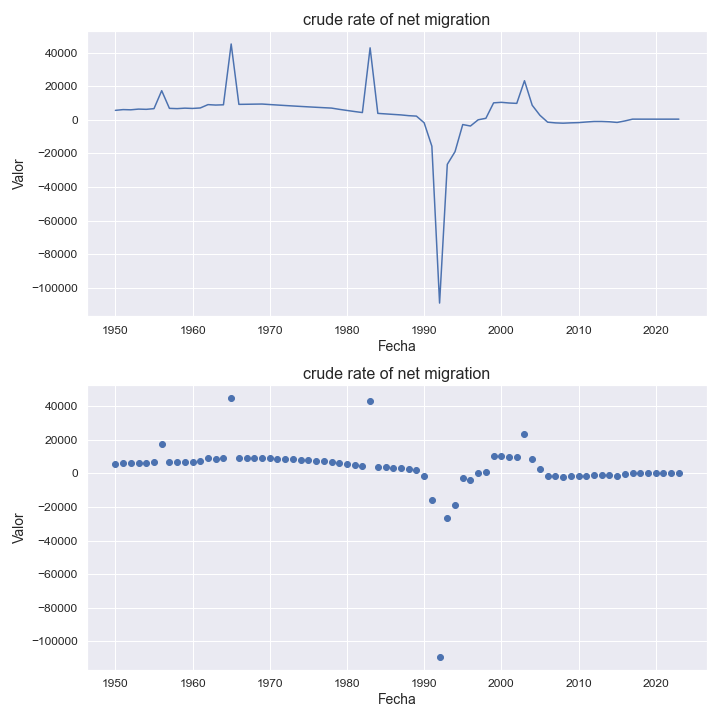

The table this chart was drawn from, first rows:
indicatorshortname, locationid, location, iso2, timeid, time, value
crude rate of net migration, 64, bhutan, bt, 1, 1950, 5615
crude rate of net migration, 64, bhutan, bt, 2, 1951, 6062
crude rate of net migration, 64, bhutan, bt, 3, 1952, 5939
crude rate of net migration, 64, bhutan, bt, 4, 1953, 6361
crude rate of net migration, 64, bhutan, bt, 5, 1954, 6223
crude rate of net migration, 64, bhutan, bt, 6, 1955, 6622
crude rate of net migration, 64, bhutan, bt, 7, 1956, 17319
crude rate of net migration, 64, bhutan, bt, 8, 1957, 6803
crude rate of net migration, 64, bhutan, bt, 9, 1958, 6639
crude rate of net migration, 64, bhutan, bt, 10, 1959, 6924
crude rate of net migration, 64, bhutan, bt, 11, 1960, 6751
crude rate of net migration, 64, bhutan, bt, 12, 1961, 7043
crude rate of net migration, 64, bhutan, bt, 13, 1962, 9027
crude rate of net migration, 64, bhutan, bt, 14, 1963, 8768
crude rate of net migration, 64, bhutan, bt, 15, 1964, 8921
crude rate of net migration, 64, bhutan, bt, 16, 1965, 45116
crude rate of net migration, 64, bhutan, bt, 17, 1966, 9178
crude rate of net migration, 64, bhutan, bt, 18, 1967, 9236
crude rate of net migration, 64, bhutan, bt, 19, 1968, 9313
crude rate of net migration, 64, bhutan, bt, 20, 1969, 9375
crude rate of net migration, 64, bhutan, bt, 21, 1970, 9073
crude rate of net migration, 64, bhutan, bt, 22, 1971, 8779
crude rate of net migration, 64, bhutan, bt, 23, 1972, 8495
crude rate of net migration, 64, bhutan, bt, 24, 1973, 8219
crude rate of net migration, 64, bhutan, bt, 25, 1974, 7952
crude rate of net migration, 64, bhutan, bt, 26, 1975, 7693
crude rate of net migration, 64, bhutan, bt, 27, 1976, 7442
crude rate of net migration, 64, bhutan, bt, 28, 1977, 7198
crude rate of net migration, 64, bhutan, bt, 29, 1978, 6963
crude rate of net migration, 64, bhutan, bt, 30, 1979, 6224
crude rate of net migration, 64, bhutan, bt, 31, 1980, 5561
crude rate of net migration, 64, bhutan, bt, 32, 1981, 4906
crude rate of net migration, 64, bhutan, bt, 33, 1982, 4301
crude rate of net migration, 64, bhutan, bt, 34, 1983, 42826
crude rate of net migration, 64, bhutan, bt, 35, 1984, 3814
crude rate of net migration, 64, bhutan, bt, 36, 1985, 3506
crude rate of net migration, 64, bhutan, bt, 37, 1986, 3198
crude rate of net migration, 64, bhutan, bt, 38, 1987, 2901
crude rate of net migration, 64, bhutan, bt, 39, 1988, 2449
crude rate of net migration, 64, bhutan, bt, 40, 1989, 2187
crude rate of net migration, 64, bhutan, bt, 41, 1990, -1782
crude rate of net migration, 64, bhutan, bt, 42, 1991, -15728
crude rate of net migration, 64, bhutan, bt, 43, 1992, -109096
crude rate of net migration, 64, bhutan, bt, 44, 1993, -26527
crude rate of net migration, 64, bhutan, bt, 45, 1994, -18995
crude rate of net migration, 64, bhutan, bt, 46, 1995, -2834
crude rate of net migration, 64, bhutan, bt, 47, 1996, -3711
crude rate of net migration, 64, bhutan, bt, 48, 1997, -3.64
crude rate of net migration, 64, bhutan, bt, 49, 1998, 884.0
crude rate of net migration, 64, bhutan, bt, 50, 1999, 10084
crude rate of net migration, 64, bhutan, bt, 51, 2000, 10391
crude rate of net migration, 64, bhutan, bt, 52, 2001, 9996
crude rate of net migration, 64, bhutan, bt, 53, 2002, 9767
crude rate of net migration, 64, bhutan, bt, 54, 2003, 23255
crude rate of net migration, 64, bhutan, bt, 55, 2004, 8645
crude rate of net migration, 64, bhutan, bt, 56, 2005, 2685
crude rate of net migration, 64, bhutan, bt, 57, 2006, -1422
crude rate of net migration, 64, bhutan, bt, 58, 2007, -1841
crude rate of net migration, 64, bhutan, bt, 59, 2008, -2026
crude rate of net migration, 64, bhutan, bt, 60, 2009, -1824
... 14 more rows
